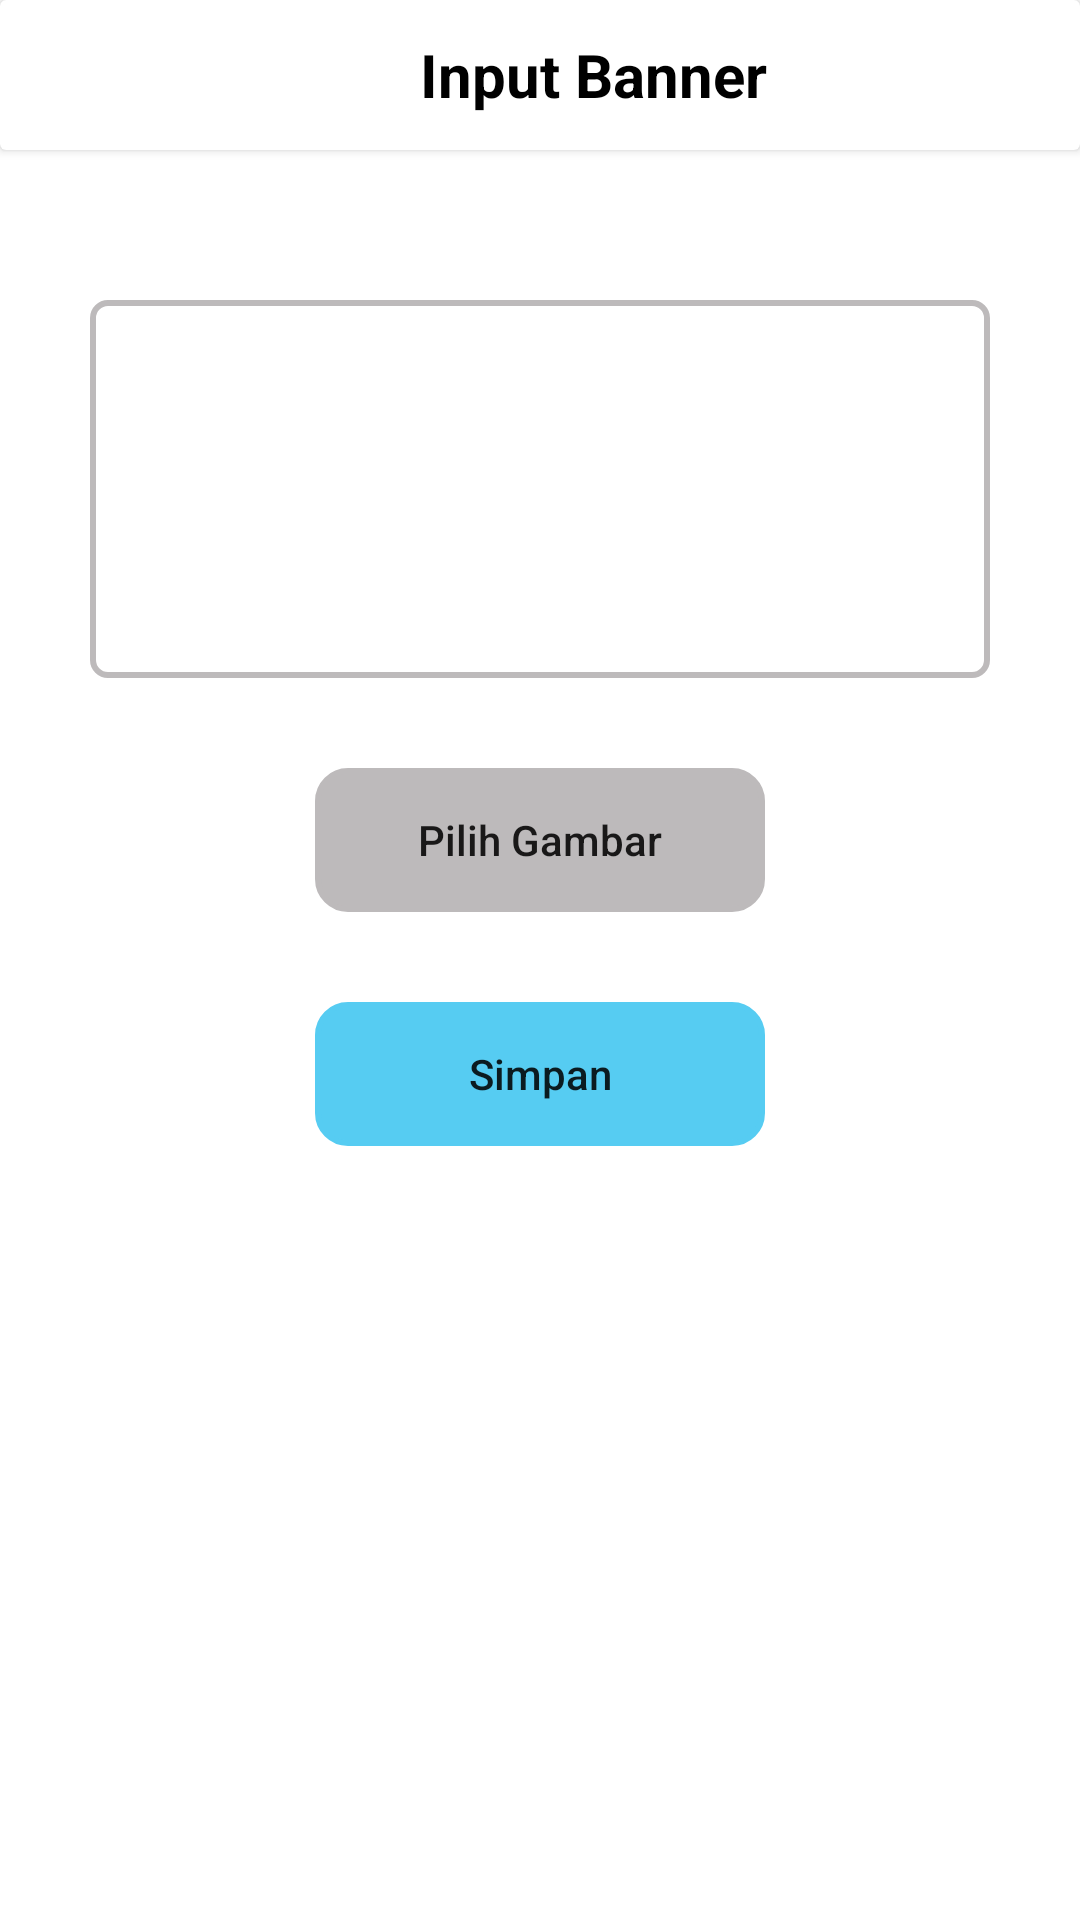

Produce the Android XML layout that renders to this screen, including the resource entries it uses.
<!-- AndroidManifest.xml: application theme Theme.Fab_Bottom_app_bar -->
<!-- res/layout/activity_input_banner.xml -->
<?xml version="1.0" encoding="utf-8"?>
<RelativeLayout xmlns:android="http://schemas.android.com/apk/res/android"
    xmlns:app="http://schemas.android.com/apk/res-auto"
    xmlns:tools="http://schemas.android.com/tools"
    android:layout_width="match_parent"
    android:layout_height="match_parent"
    tools:context=".ui.slider.InputBannerActivity">
    <androidx.cardview.widget.CardView
        android:layout_width="match_parent"
        android:layout_height="wrap_content">
        <LinearLayout
            android:layout_width="match_parent"
            android:layout_height="wrap_content"
            android:orientation="horizontal">
            <ImageButton
                android:id="@+id/btn_back"
                android:layout_width="@dimen/fifty"
                android:layout_height="@dimen/fifty"
                android:layout_marginStart="@dimen/twenty"
                android:layout_gravity="center_horizontal"
                android:backgroundTint="@color/white"
                android:contentDescription="@string/back"
                android:src="@drawable/baseline_arrow_back_ios_24"/>
            <TextView
                android:layout_width="wrap_content"
                android:layout_height="wrap_content"
                android:textColor="@color/black"
                android:layout_marginStart="@dimen/m_70"
                android:layout_gravity="center_vertical"
                android:textSize="20sp"
                android:textStyle="bold"
                android:text="@string/input_banner"/>

        </LinearLayout>
    </androidx.cardview.widget.CardView>

    <ImageView
        android:id="@+id/image_banner"
        android:layout_width="300dp"
        android:layout_height="126dp"
        android:layout_marginTop="@dimen/m_100"
        android:layout_centerHorizontal="true"
        android:background="@drawable/line_grey"
        android:contentDescription="@string/input_banner"/>
    <androidx.appcompat.widget.AppCompatButton
        android:id="@+id/btn_choose"
        android:layout_width="150dp"
        android:layout_height="wrap_content"
        android:layout_marginTop="@dimen/thirty"
        android:backgroundTint="@color/grey"
        android:background="@drawable/line_grey10"
        android:layout_below="@id/image_banner"
        android:layout_centerHorizontal="true"
        android:text="@string/choose_image"/>
    <androidx.appcompat.widget.AppCompatButton
        android:id="@+id/btn_save"
        android:layout_width="150dp"
        android:layout_height="wrap_content"
        android:layout_below="@id/btn_choose"
        android:background="@drawable/line_grey10"
        android:layout_centerHorizontal="true"
        android:layout_marginTop="@dimen/thirty"
        android:backgroundTint="@color/blue_soft"
        android:text="@string/save"/>

</RelativeLayout>
<!-- resources referenced by this layout -->
<resources>
  <color name="black">#FF000000</color>
  <color name="blue_soft">#56CCF2</color>
  <color name="grey">#BDBABB</color>
  <color name="white">#FFFFFFFF</color>
  <dimen name="fifty">50dp</dimen>
  <dimen name="m_100">100dp</dimen>
  <dimen name="m_70">70dp</dimen>
  <dimen name="thirty">30dp</dimen>
  <dimen name="twenty">20dp</dimen>
  <!-- drawable line_grey (drawable) -->
  <?xml version="1.0" encoding="utf-8"?>
  <shape xmlns:android="http://schemas.android.com/apk/res/android">
      <stroke
          android:color="@color/grey"
          android:width="2dp"/>
      <corners
          android:radius="5dp"/>
  </shape>
  <!-- drawable line_grey10 (drawable) -->
  <?xml version="1.0" encoding="utf-8"?>
  <shape xmlns:android="http://schemas.android.com/apk/res/android">
      <stroke
          android:color="@color/grey"
          android:width="2dp"/>
      <corners
          android:radius="10dp"/>
  </shape>
  <string name="back">Back</string>
  <string name="choose_image">Pilih Gambar</string>
  <string name="input_banner">Input Banner</string>
  <string name="save">Simpan</string>
  <style name="Theme.Fab_Bottom_app_bar" parent="Theme.MaterialComponents.DayNight.NoActionBar">
          <item name="colorPrimary">#0F9D58</item>
          <item name="colorPrimaryVariant">@color/blue_soft</item>
          <item name="colorOnPrimary">@color/black</item>
          <item name="android:statusBarColor">@android:color/background_light</item>
          <item name="android:windowLightStatusBar">true</item>
          <item name="android:textAllCaps">false</item>
      </style>
</resources>
